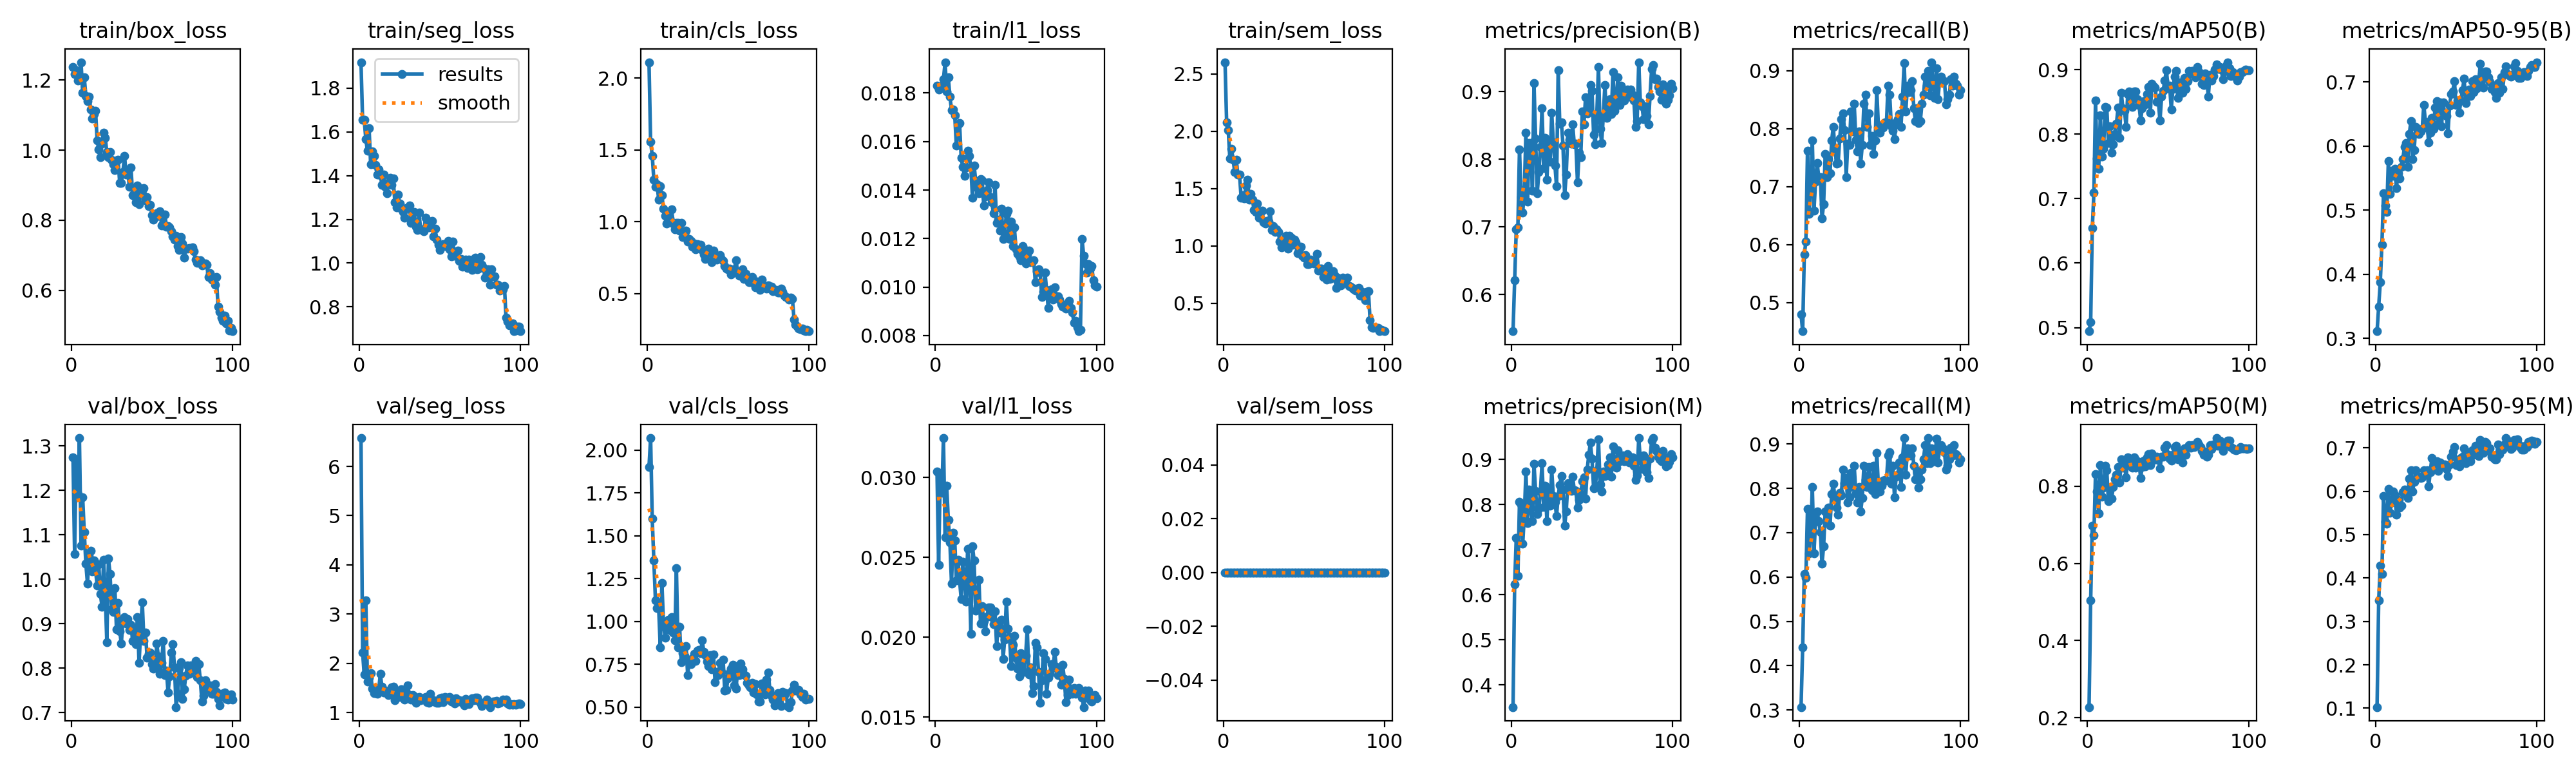

Data behind this chart, as committed beside it:
epoch, time, train/box_loss, train/seg_loss, train/cls_loss, train/l1_loss, train/sem_loss, metrics/precision(B), metrics/recall(B), metrics/mAP50(B), metrics/mAP50-95(B), metrics/precision(M), metrics/recall(M), metrics/mAP50(M), metrics/mAP50-95(M), val/box_loss, val/seg_loss, val/cls_loss, val/l1_loss, val/sem_loss, lr/pg0, lr/pg1, lr/pg2
1, 85.49, 1.236, 1.919, 2.11, 0.0183, 2.603, 0.5455, 0.4803, 0.4944, 0.3113, 0.3511, 0.3068, 0.2273, 0.1026, 1.275, 6.576, 1.902, 0.03035, 0, 0.0001985, 0.0001985, 0.08035
2, 167.4, 1.216, 1.654, 1.557, 0.01815, 2.078, 0.6207, 0.4509, 0.5087, 0.3496, 0.6242, 0.4409, 0.504, 0.348, 1.057, 2.22, 2.07, 0.02451, 0, 0.0003945, 0.0003945, 0.06055
3, 249.1, 1.228, 1.654, 1.461, 0.01827, 2.01, 0.6965, 0.5827, 0.6544, 0.3882, 0.7264, 0.6063, 0.6978, 0.429, 1.27, 1.773, 1.599, 0.0302, 0, 0.0005866, 0.0005866, 0.04074
4, 330.9, 1.198, 1.568, 1.294, 0.01824, 1.763, 0.6997, 0.6053, 0.7089, 0.4464, 0.6416, 0.5984, 0.6731, 0.4097, 1.192, 3.28, 1.355, 0.02902, 0, 0.0007747, 0.0007747, 0.02093
5, 412.6, 1.214, 1.513, 1.243, 0.01857, 1.849, 0.8147, 0.7615, 0.8522, 0.5264, 0.8063, 0.7537, 0.8322, 0.5894, 1.318, 1.629, 1.122, 0.03246, 0, 0.0009589, 0.0009589, 0.001113
6, 494.3, 1.251, 1.618, 1.261, 0.01927, 1.753, 0.7442, 0.6535, 0.7621, 0.5071, 0.8013, 0.6535, 0.7856, 0.5296, 1.075, 1.71, 1.078, 0.02626, 0, 0.0009505, 0.0009505, 0.0009505
7, 576, 1.164, 1.451, 1.155, 0.01806, 1.646, 0.7215, 0.7008, 0.7463, 0.4975, 0.7134, 0.6929, 0.7302, 0.5251, 1.185, 1.797, 1.078, 0.02949, 0, 0.0009406, 0.0009406, 0.0009406
8, 657.6, 1.207, 1.51, 1.249, 0.01865, 1.749, 0.7542, 0.7795, 0.8291, 0.5763, 0.7756, 0.8032, 0.8549, 0.606, 1.106, 1.49, 0.8494, 0.02734, 0, 0.0009307, 0.0009307, 0.0009307
9, 739.4, 1.155, 1.489, 1.183, 0.01785, 1.62, 0.8394, 0.6582, 0.7652, 0.525, 0.8738, 0.6535, 0.7732, 0.5499, 1.034, 1.397, 1.225, 0.02592, 0, 0.0009208, 0.0009208, 0.0009208
10, 820.9, 1.14, 1.45, 1.09, 0.0173, 1.621, 0.7375, 0.7087, 0.7776, 0.5615, 0.7594, 0.7244, 0.7961, 0.5745, 0.9898, 1.399, 0.9865, 0.02334, 0, 0.0009109, 0.0009109, 0.0009109
11, 902.6, 1.152, 1.406, 1.041, 0.01732, 1.421, 0.8246, 0.7403, 0.8423, 0.5533, 0.8334, 0.7482, 0.8524, 0.5995, 1.052, 1.387, 0.905, 0.02653, 0, 0.000901, 0.000901, 0.000901
12, 984.3, 1.116, 1.427, 0.99, 0.01707, 1.442, 0.824, 0.7165, 0.8416, 0.5646, 0.7934, 0.7258, 0.8408, 0.5903, 1.065, 1.475, 0.9639, 0.02607, 0, 0.0008911, 0.0008911, 0.0008911
13, 1066, 1.089, 1.402, 1.02, 0.01583, 1.415, 0.7539, 0.7165, 0.7861, 0.5348, 0.7634, 0.7008, 0.7619, 0.5464, 1.017, 1.783, 1.01, 0.02357, 0, 0.0008812, 0.0008812, 0.0008812
14, 1148, 1.102, 1.357, 1.026, 0.01671, 1.524, 0.9126, 0.6457, 0.812, 0.5577, 0.8904, 0.6299, 0.7948, 0.5806, 1.043, 1.52, 0.9492, 0.02483, 0, 0.0008713, 0.0008713, 0.0008713
15, 1229, 1.112, 1.404, 1.088, 0.01675, 1.578, 0.8308, 0.6693, 0.7711, 0.5493, 0.8308, 0.6693, 0.7677, 0.5617, 1.021, 1.41, 1.026, 0.02356, 0, 0.0008614, 0.0008614, 0.0008614
16, 1311, 1.027, 1.349, 0.9899, 0.01532, 1.405, 0.7495, 0.7559, 0.7843, 0.5679, 0.7788, 0.7486, 0.7979, 0.5671, 0.9857, 1.45, 0.9328, 0.02237, 0, 0.0008515, 0.0008515, 0.0008515
17, 1393, 1.002, 1.32, 0.9482, 0.01495, 1.456, 0.781, 0.7165, 0.8006, 0.5801, 0.7901, 0.7244, 0.8176, 0.5977, 1.033, 1.401, 0.8907, 0.02473, 0, 0.0008416, 0.0008416, 0.0008416
18, 1475, 0.9794, 1.366, 0.9929, 0.01459, 1.404, 0.8181, 0.748, 0.8166, 0.5988, 0.8299, 0.7559, 0.8305, 0.6039, 0.9674, 1.356, 1.312, 0.02365, 0, 0.0008317, 0.0008317, 0.0008317
19, 1556, 1.018, 1.39, 0.9935, 0.01493, 1.316, 0.876, 0.7232, 0.8408, 0.6052, 0.892, 0.7157, 0.8495, 0.603, 0.9384, 1.415, 0.8481, 0.02223, 0, 0.0008218, 0.0008218, 0.0008218
20, 1638, 1.05, 1.358, 0.9385, 0.01562, 1.297, 0.7871, 0.7795, 0.7939, 0.5677, 0.7954, 0.7874, 0.8101, 0.5848, 1.043, 1.51, 0.9679, 0.02554, 0, 0.0008119, 0.0008119, 0.0008119
21, 1720, 1.035, 1.386, 0.992, 0.01542, 1.367, 0.8321, 0.8032, 0.8638, 0.6187, 0.8427, 0.811, 0.8703, 0.6298, 0.9674, 1.524, 0.7611, 0.02403, 0, 0.000802, 0.000802, 0.000802
22, 1801, 0.9954, 1.278, 0.8921, 0.01493, 1.245, 0.7701, 0.7638, 0.8401, 0.6388, 0.7642, 0.7795, 0.8478, 0.6487, 0.8585, 1.248, 0.8155, 0.0202, 0, 0.0007921, 0.0007921, 0.0007921
23, 1883, 0.9799, 1.254, 0.9147, 0.01369, 1.245, 0.8232, 0.7402, 0.8359, 0.5791, 0.837, 0.7559, 0.8555, 0.5994, 1.046, 1.38, 0.7988, 0.02568, 0, 0.0007822, 0.0007822, 0.0007822
24, 1965, 0.9944, 1.312, 0.9403, 0.01502, 1.31, 0.7967, 0.7405, 0.8114, 0.5938, 0.7978, 0.7402, 0.8225, 0.6217, 1.012, 1.366, 0.8572, 0.0248, 0, 0.0007723, 0.0007723, 0.0007723
25, 2046, 0.9732, 1.272, 0.8647, 0.01438, 1.204, 0.869, 0.7832, 0.8626, 0.6302, 0.8775, 0.7899, 0.8755, 0.6489, 0.9318, 1.323, 0.6857, 0.02167, 0, 0.0007624, 0.0007624, 0.0007624
26, 2128, 0.9593, 1.248, 0.8811, 0.01409, 1.196, 0.825, 0.8168, 0.8666, 0.6266, 0.819, 0.7836, 0.8547, 0.6343, 0.9263, 1.477, 0.7713, 0.02193, 0, 0.0007525, 0.0007525, 0.0007525
27, 2210, 0.9432, 1.233, 0.8673, 0.01386, 1.216, 0.7908, 0.8268, 0.8546, 0.6185, 0.8065, 0.8425, 0.8643, 0.6322, 0.9805, 1.345, 0.7486, 0.0236, 0, 0.0007426, 0.0007426, 0.0007426
28, 2291, 0.9709, 1.206, 0.8251, 0.01446, 1.211, 0.7599, 0.7974, 0.8421, 0.6224, 0.7746, 0.8117, 0.8477, 0.63, 0.8869, 1.27, 0.7846, 0.02084, 0, 0.0007327, 0.0007327, 0.0007327
29, 2373, 0.9726, 1.251, 0.8514, 0.01441, 1.301, 0.9316, 0.7165, 0.8666, 0.6268, 0.8198, 0.8239, 0.8757, 0.632, 0.9461, 1.391, 0.8119, 0.02192, 0, 0.0007228, 0.0007228, 0.0007228
30, 2455, 0.9059, 1.25, 0.8068, 0.01336, 1.141, 0.8526, 0.7742, 0.8664, 0.6638, 0.8441, 0.7676, 0.848, 0.6478, 0.8829, 1.549, 0.7683, 0.02102, 0, 0.0007129, 0.0007129, 0.0007129
31, 2536, 0.9059, 1.263, 0.8446, 0.01373, 1.171, 0.8547, 0.7716, 0.8539, 0.6381, 0.864, 0.7795, 0.865, 0.6475, 0.8551, 1.359, 0.8286, 0.02035, 0, 0.000703, 0.000703, 0.000703
32, 2618, 0.9385, 1.185, 0.818, 0.01399, 1.121, 0.8208, 0.8294, 0.8455, 0.6369, 0.8332, 0.8347, 0.8618, 0.6491, 0.9079, 1.263, 0.8348, 0.0213, 0, 0.0006931, 0.0006931, 0.0006931
33, 2700, 0.983, 1.231, 0.8398, 0.01432, 1.147, 0.7465, 0.7953, 0.8215, 0.6053, 0.7539, 0.8032, 0.8221, 0.6113, 0.9148, 1.359, 0.8146, 0.02187, 0, 0.0006832, 0.0006832, 0.0006832
34, 2781, 0.9298, 1.233, 0.8036, 0.01371, 1.125, 0.777, 0.8425, 0.8403, 0.6203, 0.7848, 0.8504, 0.8506, 0.6436, 0.8996, 1.323, 0.8909, 0.02185, 0, 0.0006733, 0.0006733, 0.0006733
35, 2863, 0.9373, 1.167, 0.775, 0.0135, 1.04, 0.8392, 0.7807, 0.8517, 0.644, 0.8477, 0.7886, 0.8671, 0.6769, 0.9107, 1.192, 0.8216, 0.02125, 0, 0.0006634, 0.0006634, 0.0006634
36, 2944, 0.8961, 1.152, 0.743, 0.01304, 0.9864, 0.8285, 0.7605, 0.8467, 0.627, 0.837, 0.7684, 0.8518, 0.6513, 0.8854, 1.285, 0.8039, 0.0208, 0, 0.0006535, 0.0006535, 0.0006535
37, 3026, 0.9502, 1.23, 0.7895, 0.0142, 1.041, 0.8233, 0.7953, 0.8618, 0.6598, 0.8314, 0.8032, 0.8749, 0.6545, 0.897, 1.32, 0.7658, 0.02162, 0, 0.0006436, 0.0006436, 0.0006436
38, 3107, 0.8711, 1.153, 0.8119, 0.01264, 1.045, 0.8514, 0.7402, 0.8736, 0.6699, 0.8618, 0.748, 0.8833, 0.6689, 0.8614, 1.252, 0.7398, 0.01942, 0, 0.0006337, 0.0006337, 0.0006337
39, 3189, 0.8689, 1.156, 0.7844, 0.01278, 1.088, 0.8219, 0.7716, 0.833, 0.6341, 0.8317, 0.7785, 0.8554, 0.6462, 0.8863, 1.275, 0.8027, 0.02092, 0, 0.0006238, 0.0006238, 0.0006238
40, 3271, 0.852, 1.146, 0.717, 0.01234, 0.9735, 0.8232, 0.8434, 0.8785, 0.6683, 0.8309, 0.851, 0.8843, 0.6663, 0.8544, 1.296, 0.7214, 0.02027, 0, 0.0006139, 0.0006139, 0.0006139
41, 3352, 0.8987, 1.207, 0.8021, 0.01322, 1.089, 0.7656, 0.8583, 0.8743, 0.631, 0.7939, 0.8189, 0.8677, 0.6591, 0.9143, 1.31, 0.8079, 0.02109, 0, 0.000604, 0.000604, 0.000604
42, 3434, 0.8463, 1.165, 0.745, 0.01197, 1.07, 0.8103, 0.8032, 0.8723, 0.6676, 0.8103, 0.8032, 0.8748, 0.6577, 0.8111, 1.215, 0.6468, 0.01865, 0, 0.0005941, 0.0005941, 0.0005941
43, 3516, 0.8746, 1.164, 0.7372, 0.01221, 1.011, 0.8034, 0.8268, 0.8504, 0.6487, 0.824, 0.8478, 0.8759, 0.6615, 0.8834, 1.201, 0.7067, 0.01986, 0, 0.0005842, 0.0005842, 0.0005842
44, 3597, 0.8758, 1.191, 0.7612, 0.01301, 1.055, 0.8706, 0.7716, 0.8519, 0.6466, 0.8516, 0.8135, 0.8675, 0.6509, 0.9486, 1.379, 0.6852, 0.02221, 0, 0.0005743, 0.0005743, 0.0005743
45, 3679, 0.8915, 1.192, 0.7703, 0.01314, 1.03, 0.8516, 0.7874, 0.8208, 0.6201, 0.8601, 0.7953, 0.8463, 0.6343, 0.8613, 1.232, 0.7588, 0.02052, 0, 0.0005644, 0.0005644, 0.0005644
46, 3760, 0.8562, 1.122, 0.7433, 0.01198, 0.9371, 0.8919, 0.7559, 0.8578, 0.6632, 0.8132, 0.8504, 0.8773, 0.6614, 0.8801, 1.255, 0.7049, 0.01999, 0, 0.0005545, 0.0005545, 0.0005545
47, 3842, 0.8669, 1.157, 0.7271, 0.0127, 0.9646, 0.8685, 0.7795, 0.8675, 0.6813, 0.8774, 0.7874, 0.8766, 0.6793, 0.8228, 1.213, 0.7768, 0.0182, 0, 0.0005446, 0.0005446, 0.0005446
48, 3923, 0.8399, 1.108, 0.6932, 0.01169, 0.9927, 0.8786, 0.8661, 0.8831, 0.6856, 0.9103, 0.8796, 0.9004, 0.6909, 0.8322, 1.202, 0.5944, 0.01953, 0, 0.0005347, 0.0005347, 0.0005347
49, 4005, 0.8443, 1.083, 0.6758, 0.01246, 0.9131, 0.91, 0.8032, 0.8994, 0.7016, 0.9377, 0.8032, 0.9064, 0.7024, 0.8348, 1.2, 0.5987, 0.02007, 0, 0.0005248, 0.0005248, 0.0005248
50, 4086, 0.8142, 1.062, 0.6708, 0.01157, 0.9, 0.9015, 0.7928, 0.8716, 0.6642, 0.9015, 0.7928, 0.8823, 0.6606, 0.8083, 1.293, 0.6675, 0.01867, 0, 0.0005149, 0.0005149, 0.0005149
51, 4168, 0.801, 1.077, 0.6754, 0.01137, 0.9196, 0.8365, 0.8058, 0.8752, 0.6708, 0.8365, 0.8058, 0.8711, 0.6723, 0.7987, 1.307, 0.7017, 0.01802, 0, 0.000505, 0.000505, 0.000505
52, 4250, 0.8083, 1.088, 0.6334, 0.01126, 0.8393, 0.8223, 0.8018, 0.8385, 0.6514, 0.8384, 0.817, 0.8665, 0.6571, 0.801, 1.205, 0.7227, 0.01753, 0, 0.0004951, 0.0004951, 0.0004951
53, 4331, 0.8211, 1.077, 0.6463, 0.0111, 0.8428, 0.8669, 0.811, 0.8699, 0.6712, 0.8759, 0.8189, 0.8821, 0.6768, 0.8546, 1.312, 0.7449, 0.01898, 0, 0.0004852, 0.0004852, 0.0004852
54, 4413, 0.8125, 1.077, 0.6712, 0.0117, 0.8792, 0.9363, 0.8105, 0.8888, 0.6868, 0.9454, 0.818, 0.9023, 0.6796, 0.8264, 1.291, 0.6265, 0.01878, 0, 0.0004753, 0.0004753, 0.0004753
55, 4494, 0.8265, 1.1, 0.7336, 0.01155, 0.8765, 0.8453, 0.874, 0.8981, 0.7052, 0.8453, 0.874, 0.9052, 0.6986, 0.7866, 1.275, 0.6089, 0.01782, 0, 0.0004654, 0.0004654, 0.0004654
56, 4576, 0.786, 1.062, 0.6481, 0.01097, 0.8451, 0.8243, 0.8583, 0.8559, 0.6667, 0.8296, 0.8814, 0.8699, 0.6646, 0.8117, 1.316, 0.7141, 0.01885, 0, 0.0004555, 0.0004555, 0.0004555
57, 4658, 0.7891, 1.032, 0.623, 0.01135, 0.8585, 0.8646, 0.8044, 0.8803, 0.681, 0.873, 0.811, 0.8924, 0.69, 0.8607, 1.224, 0.6853, 0.0205, 0, 0.0004456, 0.0004456, 0.0004456
58, 4739, 0.8171, 1.098, 0.6585, 0.0115, 0.9332, 0.91, 0.7959, 0.8735, 0.6882, 0.864, 0.8504, 0.8809, 0.684, 0.7844, 1.249, 0.7535, 0.01766, 0, 0.0004357, 0.0004357, 0.0004357
59, 4821, 0.7813, 1.033, 0.6691, 0.01103, 0.7823, 0.8612, 0.7818, 0.8637, 0.6778, 0.8755, 0.7795, 0.8624, 0.6684, 0.7943, 1.186, 0.7199, 0.01812, 0, 0.0004258, 0.0004258, 0.0004258
60, 4902, 0.7834, 1.05, 0.6035, 0.01106, 0.8004, 0.8729, 0.8108, 0.8868, 0.7009, 0.8898, 0.8263, 0.8984, 0.6942, 0.7456, 1.287, 0.6891, 0.01649, 0, 0.0004159, 0.0004159, 0.0004159
... 40 more rows
